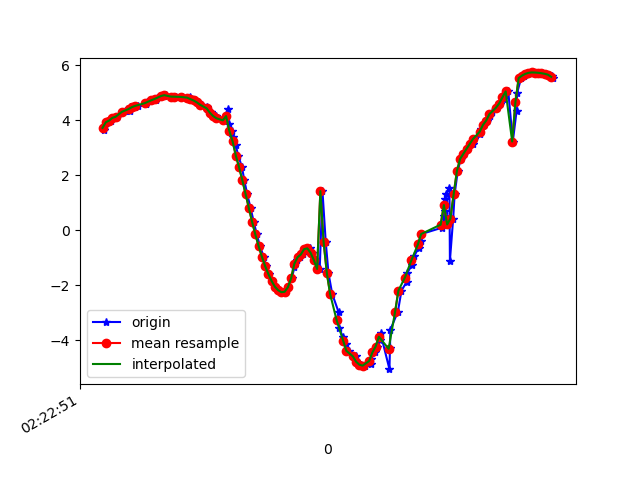

Data behind this chart, as committed beside it:
1617848571308, 544214862311959, 3.6356323, -1.4096518, 8.990832
1617848571316, 544214881542729, 3.799, -1.568, 8.897
1617848571335, 544214900773499, 3.922, -1.599, 8.837
1617848571354, 544214920004269, 3.982, -1.805, 8.771
1617848571373, 544214939235039, 4.08, -1.86, 8.714
1617848571392, 544214958465809, 4.12, -1.944, 8.677
1617848571428, 544214977696579, 4.291, -2.092, 8.559
1617848571436, 544214996927349, 4.316, -2.124, 8.538
1617848571466, 544215016158119, 4.332, -2.268, 8.493
1617848571469, 544215035388889, 4.471, -2.339, 8.401
1617848571498, 544215054619659, 4.469, -2.379, 8.391
1617848571518, 544215073850429, 4.515, -2.571, 8.31
1617848571567, 544215093081199, 4.591, -2.606, 8.256
1617848571570, 544215112311969, 4.592, -2.653, 8.241
1617848571573, 544215131542739, 4.663, -2.883, 8.123
1617848571600, 544215150773509, 4.72, -2.897, 8.085
1617848571630, 544215170004279, 4.719, -2.939, 8.07
1617848571636, 544215189235049, 4.815, -3.153, 7.932
1617848571677, 544215208465819, 4.874, -3.177, 7.886
1617848571681, 544215227696589, 4.908, -1.469, 8.354
1617848571692, 544215246927359, 4.902, -2.409, 8.137
1617848571727, 544215266158129, 4.856, -3.324, 7.836
1617848571731, 544215285388899, 4.85, -3.497, 7.764
1617848571750, 544215304619669, 4.849, -3.582, 7.727
1617848571784, 544215323850439, 4.845, -3.672, 7.686
1617848571789, 544215343081209, 4.838, -3.767, 7.645
1617848571835, 544215362311979, 4.828, -3.86, 7.605
1617848571838, 544215381542749, 4.804, -3.94, 7.579
1617848571841, 544215400773519, 4.762, -4.004, 7.572
1617848571869, 544215420004289, 4.712, -4.048, 7.58
1617848571887, 544215439357217, 4.643, -4.083, 7.603
1617848571909, 544215458587987, 4.557, -4.122, 7.634
1617848571940, 544215477818757, 4.467, -4.208, 7.641
1617848571943, 544215497049527, 4.388, -4.374, 7.593
1617848571969, 544215516280297, 4.311, -4.597, 7.505
1617848571972, 544215535511067, 4.23, -4.823, 7.408
1617848571999, 544215554741837, 4.149, -5.045, 7.305
1617848572008, 544215573972607, 4.067, -5.348, 7.135
1617848572041, 544215593203377, 3.991, -5.843, 6.781
1617848572073, 544215612434147, 4.417, -6.18, 6.192
1617848572075, 544215631664917, 3.872, -7.284, 5.29
1617848572095, 544215650895687, 3.613, -8.077, 4.212
1617848572100, 544215670126457, 3.379, -8.743, 2.859
1617848572119, 544215689357227, 3.084, -9.222, 1.222
1617848572135, 544215708587997, 2.71, -9.406, -0.4729
1617848572158, 544215727818767, 2.286, -9.308, -2.042
1617848572172, 544215747049537, 1.818, -9.031, -3.344
1617848572190, 544215766280307, 1.311, -8.666, -4.385
1617848572211, 544215785511077, 0.7975, -8.354, -5.061
1617848572230, 544215804741847, 0.3073, -8.238, -5.298
1617848572249, 544215823972617, -0.1528, -8.255, -5.28
1617848572268, 544215843203387, -0.5706, -8.295, -5.187
1617848572291, 544215862434157, -0.9568, -8.329, -5.075
1617848572307, 544215881664927, -1.299, -8.327, -5.001
1617848572325, 544215900895697, -1.588, -8.289, -4.98
1617848572345, 544215920126467, -1.84, -8.257, -4.948
1617848572362, 544215939357237, -2.049, -8.272, -4.839
1617848572380, 544215958588007, -2.177, -8.305, -4.724
1617848572406, 544215977818777, -2.249, -8.339, -4.63
1617848572423, 544215997049547, -2.235, -8.358, -4.604
1617848572440, 544216016280317, -2.072, -8.315, -4.756
... 85 more rows
